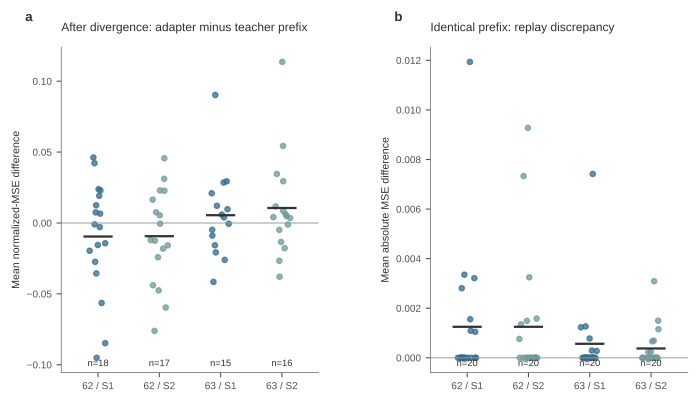

Data behind this chart, as committed beside it:
configuration, id, domain, first_divergence, sequence_exact, teacher_length, adapter_length, teacher_prefix_mse, adapter_prefix_mse, teacher_prefix_agreement, adapter_prefix_agreement, post_common_positions, paired_post_teacher_mse, paired_post_adapter_mse, paired_post_delta, common_prefix_max_mse_difference, common_prefix_mean_abs_difference
fixed_s62_silu_w10240_seed20261008, eval_gsm_59c5355ea658299f, math, 66, False, 105, 108, 0.1717, 0.1681, 0.9619, 0.9722, 38, 0.151, 0.15, -0.0009918, 0.0, 0.0
fixed_s62_silu_w10240_seed20261008, eval_gsm_6310f2348882816e, math, 0, False, 92, 81, 0.1495, 0.1399, 0.9891, 0.9877, 80, 0.159, 0.1394, -0.01959, 0.001048, 0.001048
fixed_s62_silu_w10240_seed20261008, eval_gsm_3ed5b2575337aa1d, math, 2, False, 86, 109, 0.1649, 0.1649, 0.9302, 0.9266, 83, 0.1567, 0.1797, 0.02294, 0.0, 0.0
fixed_s62_silu_w10240_seed20261008, eval_gsm_5ce5e0b0dc470399, math, 0, False, 57, 83, 0.1627, 0.1661, 0.9474, 0.9759, 56, 0.1621, 0.2042, 0.04217, 0.0, 0.0
fixed_s62_silu_w10240_seed20261008, eval_gsm_6d1ccd867274ff4b, math, 0, False, 53, 56, 0.1176, 0.08891, 0.9057, 0.8929, 52, 0.1179, 0.09049, -0.02741, 0.0, 0.0
fixed_s62_silu_w10240_seed20261008, eval_gsm_2bfc44f7c692b171, math, 0, False, 87, 98, 0.157, 0.1872, 0.954, 0.9388, 86, 0.1554, 0.2016, 0.04619, 0.0, 0.0
fixed_s62_silu_w10240_seed20261008, eval_gsm_e8ea9344bce39ab3, math, 0, False, 112, 111, 0.1665, 0.1526, 0.9375, 0.964, 110, 0.1673, 0.153, -0.01427, 0.0, 0.0
fixed_s62_silu_w10240_seed20261008, eval_gsm_d3df5e87991be637, math, 3, False, 78, 59, 0.1191, 0.1064, 0.9744, 0.9153, 55, 0.1399, 0.1044, -0.03558, 0.001534, 0.001091
fixed_s62_silu_w10240_seed20261008, eval_gsm_6399ac2ad7482918, math, 32, False, 51, 50, 0.16, 0.1632, 1.0, 1.0, 17, 0.07521, 0.08271, 0.007495, 0.0, 0.0
fixed_s62_silu_w10240_seed20261008, eval_gsm_1b24fcde9d5650b9, math, 2, False, 80, 80, 0.1789, 0.1761, 0.9875, 0.975, 77, 0.1715, 0.1686, -0.0029, 0.0, 0.0
fixed_s62_silu_w10240_seed20261008, mbpp_549, code, 5, False, 48, 39, 0.1719, 0.1726, 0.9167, 0.9744, 33, 0.1636, 0.1481, -0.01556, 0.0, 0.0
fixed_s62_silu_w10240_seed20261008, mbpp_551, code, , True, 30, 30, 0.1916, 0.1916, 1.0, 1.0, 0, , , , 0, 0.0
fixed_s62_silu_w10240_seed20261008, mbpp_600, code, 6, False, 24, 28, 0.1858, 0.1928, 0.9583, 0.9286, 17, 0.1158, 0.1349, 0.01916, 0.009588, 0.003353
fixed_s62_silu_w10240_seed20261008, mbpp_594, code, 41, False, 120, 81, 0.1921, 0.1544, 0.975, 0.9383, 39, 0.2201, 0.1637, -0.05642, 0.00934, 0.001557
fixed_s62_silu_w10240_seed20261008, mbpp_533, code, 8, False, 31, 32, 0.2299, 0.2338, 0.9032, 0.9062, 22, 0.2012, 0.2137, 0.0125, 0.0, 0.0
fixed_s62_silu_w10240_seed20261008, mbpp_569, code, , True, 25, 25, 0.1815, 0.1815, 1.0, 1.0, 0, , , , 0, 0.0
fixed_s62_silu_w10240_seed20261008, mbpp_529, code, 6, False, 108, 256, 0.2133, 0.2579, 0.9537, 0.9766, 101, 0.1846, 0.2085, 0.02386, 0.05033, 0.01194
fixed_s62_silu_w10240_seed20261008, mbpp_547, code, 6, False, 126, 22, 0.2532, 0.3203, 0.8968, 0.8182, 15, 0.3625, 0.2674, -0.0951, 0.01018, 0.003213
fixed_s62_silu_w10240_seed20261008, mbpp_589, code, 7, False, 61, 73, 0.1575, 0.1517, 0.9836, 0.9589, 53, 0.1406, 0.1472, 0.006586, 0.0, 0.0
fixed_s62_silu_w10240_seed20261008, mbpp_523, code, 10, False, 230, 175, 0.3815, 0.2746, 0.9826, 0.9657, 164, 0.3644, 0.2796, -0.08477, 0.01007, 0.002807
fixed_s62_silu2_w12288_seed20261008, eval_gsm_59c5355ea658299f, math, 42, False, 105, 106, 0.1624, 0.1614, 0.9524, 0.9528, 62, 0.1607, 0.1602, -0.0005129, 0.0, 0.0
fixed_s62_silu2_w12288_seed20261008, eval_gsm_6310f2348882816e, math, 0, False, 92, 81, 0.1375, 0.1311, 0.9891, 0.9877, 80, 0.1464, 0.1306, -0.01579, 0.000761, 0.000761
fixed_s62_silu2_w12288_seed20261008, eval_gsm_3ed5b2575337aa1d, math, 2, False, 86, 104, 0.1567, 0.1603, 0.9535, 0.9615, 83, 0.1484, 0.1711, 0.02271, 0.0, 0.0
fixed_s62_silu2_w12288_seed20261008, eval_gsm_5ce5e0b0dc470399, math, 41, False, 57, 47, 0.1519, 0.1687, 0.9825, 0.9787, 5, 0.09179, 0.04789, -0.0439, 0.008647, 0.001348
fixed_s62_silu2_w12288_seed20261008, eval_gsm_6d1ccd867274ff4b, math, 0, False, 53, 56, 0.1091, 0.08348, 0.9434, 0.9107, 52, 0.1096, 0.0854, -0.02416, 0.0, 0.0
fixed_s62_silu2_w12288_seed20261008, eval_gsm_2bfc44f7c692b171, math, 0, False, 87, 80, 0.1485, 0.1463, 0.931, 0.95, 79, 0.1566, 0.1445, -0.01205, 0.0, 0.0
fixed_s62_silu2_w12288_seed20261008, eval_gsm_e8ea9344bce39ab3, math, 6, False, 112, 112, 0.1543, 0.1426, 0.9464, 0.9732, 105, 0.1575, 0.145, -0.01249, 0.0, 0.0
fixed_s62_silu2_w12288_seed20261008, eval_gsm_d3df5e87991be637, math, 0, False, 78, 61, 0.1093, 0.07961, 0.9744, 0.9508, 60, 0.1265, 0.07895, -0.04754, 0.001583, 0.001583
fixed_s62_silu2_w12288_seed20261008, eval_gsm_6399ac2ad7482918, math, 32, False, 51, 50, 0.1478, 0.151, 0.9804, 0.98, 17, 0.06851, 0.07608, 0.007569, 0.0, 0.0
fixed_s62_silu2_w12288_seed20261008, eval_gsm_1b24fcde9d5650b9, math, , True, 80, 80, 0.1689, 0.1689, 1.0, 1.0, 0, , , , 0, 0.0
fixed_s62_silu2_w12288_seed20261008, mbpp_549, code, 5, False, 48, 39, 0.1583, 0.1567, 0.9167, 0.9744, 33, 0.1514, 0.1333, -0.01808, 0.0, 0.0
fixed_s62_silu2_w12288_seed20261008, mbpp_551, code, , True, 30, 30, 0.1785, 0.1785, 1.0, 1.0, 0, , , , 0, 0.0
fixed_s62_silu2_w12288_seed20261008, mbpp_600, code, 6, False, 24, 28, 0.1695, 0.1785, 0.9583, 0.9286, 17, 0.1014, 0.1244, 0.02298, 0.008842, 0.003247
fixed_s62_silu2_w12288_seed20261008, mbpp_594, code, 41, False, 120, 84, 0.177, 0.1407, 0.975, 0.9524, 42, 0.2272, 0.1511, -0.0761, 0.01006, 0.001492
fixed_s62_silu2_w12288_seed20261008, mbpp_533, code, 8, False, 31, 32, 0.2163, 0.2157, 0.9355, 0.9375, 22, 0.1882, 0.1936, 0.005465, 0.0, 0.0
fixed_s62_silu2_w12288_seed20261008, mbpp_569, code, , True, 25, 25, 0.1652, 0.1652, 1.0, 1.0, 0, , , , 0, 0.0
fixed_s62_silu2_w12288_seed20261008, mbpp_529, code, 6, False, 108, 206, 0.1996, 0.2153, 0.9537, 0.9563, 101, 0.1719, 0.2031, 0.03115, 0.03237, 0.009276
fixed_s62_silu2_w12288_seed20261008, mbpp_547, code, 6, False, 126, 256, 0.2411, 0.3183, 0.9048, 0.9102, 119, 0.2309, 0.2766, 0.04566, 0.01947, 0.007331
fixed_s62_silu2_w12288_seed20261008, mbpp_589, code, 18, False, 61, 73, 0.1471, 0.1492, 0.9836, 0.9726, 42, 0.1329, 0.1493, 0.01642, 0.0, 0.0
fixed_s62_silu2_w12288_seed20261008, mbpp_523, code, 10, False, 230, 256, 0.3665, 0.3034, 0.9783, 0.9375, 219, 0.3756, 0.316, -0.05965, 0.0, 0.0
fixed_s63_silu_w10240_seed20261008, eval_gsm_59c5355ea658299f, math, 76, False, 105, 106, 0.07136, 0.06979, 0.981, 0.9717, 28, 0.05955, 0.05477, -0.004787, 0.0, 0.0
fixed_s63_silu_w10240_seed20261008, eval_gsm_6310f2348882816e, math, 0, False, 92, 81, 0.06137, 0.05639, 0.9674, 0.9877, 80, 0.06489, 0.056, -0.008899, 0.0002937, 0.0002937
fixed_s63_silu_w10240_seed20261008, eval_gsm_3ed5b2575337aa1d, math, 0, False, 86, 101, 0.0757, 0.09327, 0.9186, 0.9802, 85, 0.07572, 0.1043, 0.02853, 0.0, 0.0
fixed_s63_silu_w10240_seed20261008, eval_gsm_5ce5e0b0dc470399, math, 0, False, 57, 83, 0.08118, 0.08075, 0.9123, 0.9759, 56, 0.08114, 0.1021, 0.02093, 0.0, 0.0
fixed_s63_silu_w10240_seed20261008, eval_gsm_6d1ccd867274ff4b, math, 0, False, 53, 56, 0.05205, 0.03594, 0.9623, 0.9286, 52, 0.05239, 0.03666, -0.01573, 0.0, 0.0
fixed_s63_silu_w10240_seed20261008, eval_gsm_2bfc44f7c692b171, math, 4, False, 87, 97, 0.06667, 0.08657, 0.954, 0.9794, 82, 0.05709, 0.08648, 0.02939, 0.0, 0.0
fixed_s63_silu_w10240_seed20261008, eval_gsm_e8ea9344bce39ab3, math, 4, False, 112, 92, 0.06379, 0.06249, 0.9464, 0.9457, 87, 0.06398, 0.06344, -0.0005474, 0.0004707, 0.0002746
fixed_s63_silu_w10240_seed20261008, eval_gsm_d3df5e87991be637, math, 0, False, 78, 59, 0.05063, 0.03452, 0.9744, 0.9831, 58, 0.05992, 0.03391, -0.02601, 1.8678605556488037e-05, 1.8678605556488037e-05
fixed_s63_silu_w10240_seed20261008, eval_gsm_6399ac2ad7482918, math, 32, False, 51, 50, 0.0799, 0.0818, 0.9804, 0.98, 17, 0.02888, 0.03282, 0.003947, 0.0, 0.0
fixed_s63_silu_w10240_seed20261008, eval_gsm_1b24fcde9d5650b9, math, , True, 80, 80, 0.09457, 0.09457, 1.0, 1.0, 0, , , , 0, 0.0
fixed_s63_silu_w10240_seed20261008, mbpp_549, code, 12, False, 48, 40, 0.07275, 0.08363, 0.9792, 1.0, 27, 0.04668, 0.05263, 0.005952, 0.0, 0.0
fixed_s63_silu_w10240_seed20261008, mbpp_551, code, , True, 30, 30, 0.09355, 0.09355, 1.0, 1.0, 0, , , , 0, 0.0
fixed_s63_silu_w10240_seed20261008, mbpp_600, code, 6, False, 24, 23, 0.08414, 0.09464, 0.9583, 0.9565, 16, 0.0443, 0.05643, 0.01213, 0.0, 0.0
fixed_s63_silu_w10240_seed20261008, mbpp_594, code, 41, False, 120, 108, 0.08739, 0.07697, 0.975, 0.9815, 66, 0.1044, 0.08365, -0.02075, 0.008122, 0.0007789
fixed_s63_silu_w10240_seed20261008, mbpp_533, code, , True, 31, 31, 0.1163, 0.1163, 1.0, 1.0, 0, , , , 0, 0.0
fixed_s63_silu_w10240_seed20261008, mbpp_569, code, , True, 25, 25, 0.08596, 0.08596, 1.0, 1.0, 0, , , , 0, 0.0
fixed_s63_silu_w10240_seed20261008, mbpp_529, code, 6, False, 108, 256, 0.1005, 0.1401, 0.9722, 0.9414, 101, 0.07966, 0.17, 0.09031, 0.03289, 0.007418
fixed_s63_silu_w10240_seed20261008, mbpp_547, code, 36, False, 126, 101, 0.114, 0.1161, 0.9365, 0.9703, 64, 0.0813, 0.091, 0.009705, 0.01185, 0.001268
fixed_s63_silu_w10240_seed20261008, mbpp_589, code, , True, 61, 61, 0.06793, 0.06793, 1.0, 1.0, 0, , , , 0, 0.0
fixed_s63_silu_w10240_seed20261008, mbpp_523, code, 10, False, 230, 172, 0.1985, 0.1404, 0.9957, 0.9884, 161, 0.1862, 0.1447, -0.04155, 0.004183, 0.00123
... 20 more rows
